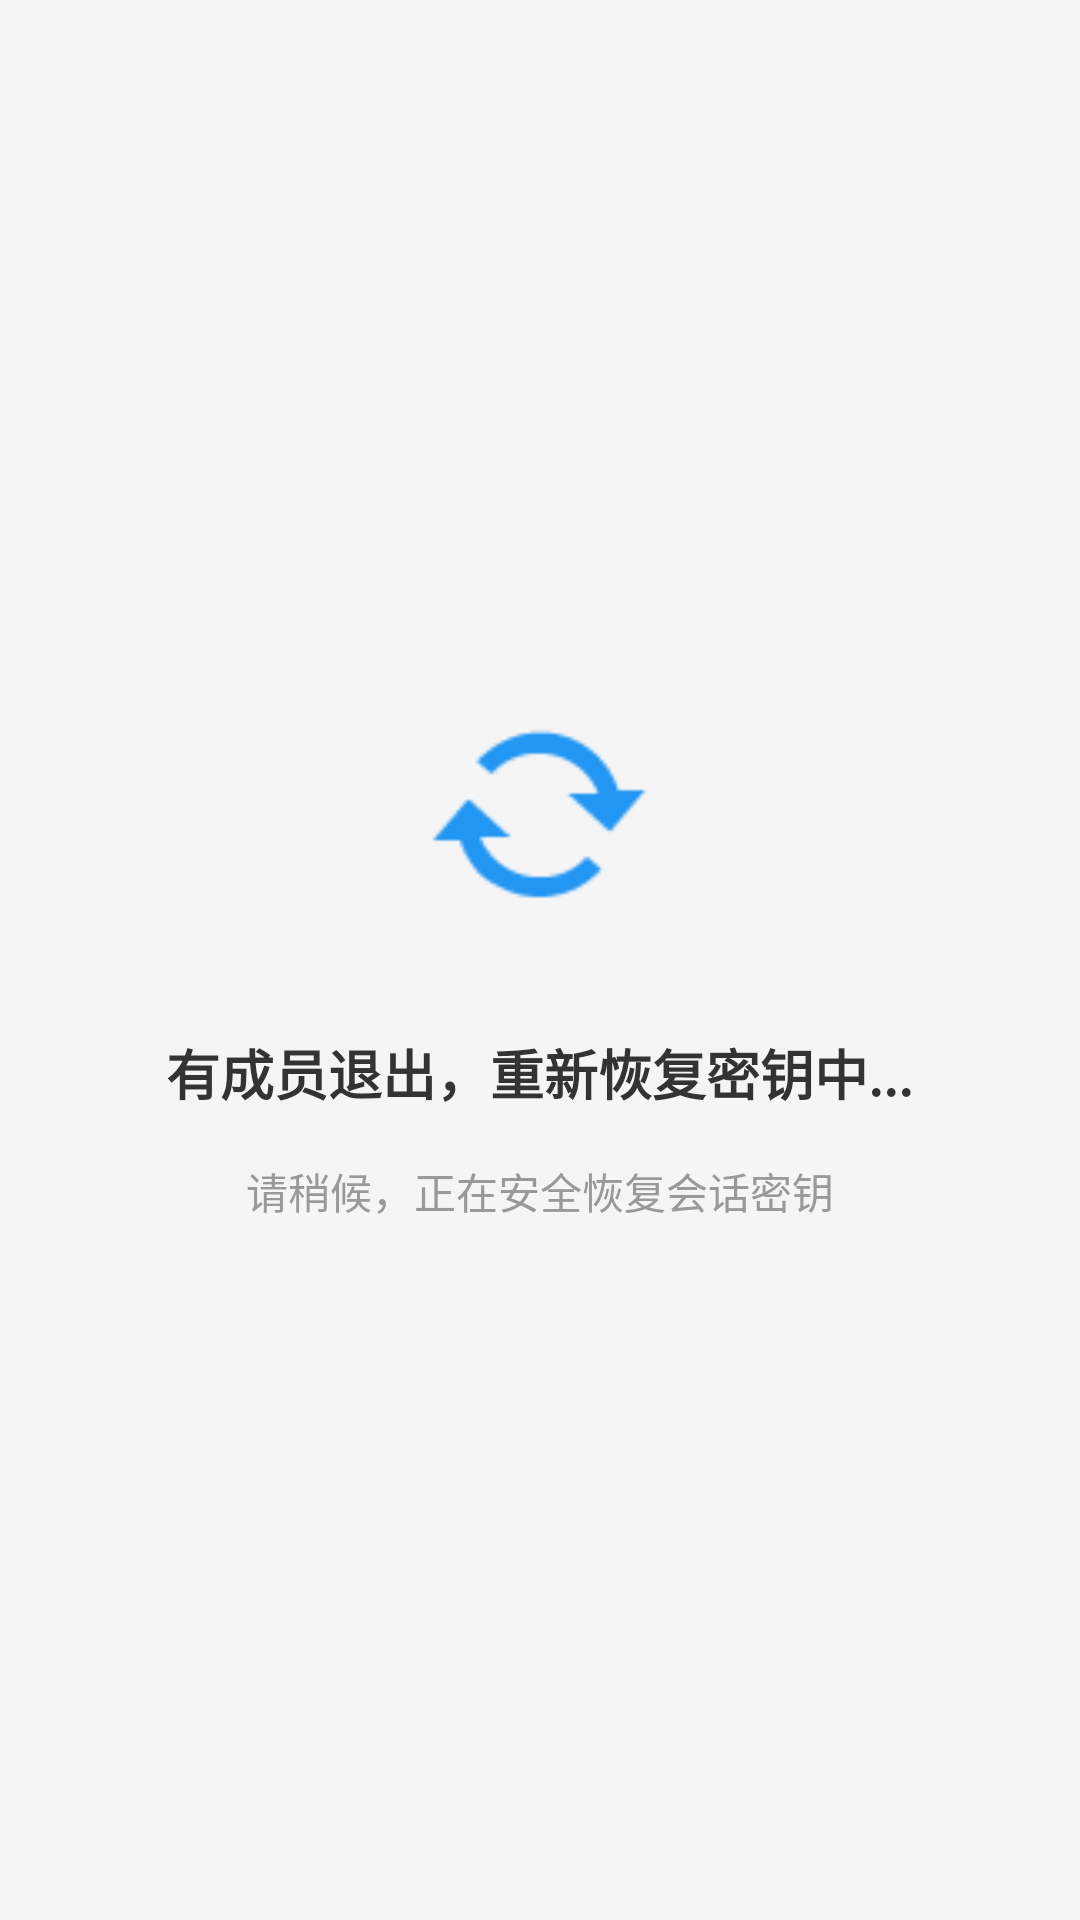

Android layout source for this screen:
<!-- AndroidManifest.xml: application theme Theme.Android_bysj_demo -->
<!-- res/layout/activity_key_recovery.xml -->
<?xml version="1.0" encoding="utf-8"?>
<LinearLayout xmlns:android="http://schemas.android.com/apk/res/android"
    android:layout_width="match_parent"
    android:layout_height="match_parent"
    android:orientation="vertical"
    android:gravity="center"
    android:background="#F5F5F5"
    android:padding="20dp">

    
    <ImageView
        android:id="@+id/iv_rotating_icon"
        android:layout_width="80dp"
        android:layout_height="80dp"
        android:src="@android:drawable/stat_notify_sync"
        android:contentDescription="密钥恢复中"
        android:tint="#2196F3" />

    
    <TextView
        android:id="@+id/tv_recovery_message"
        android:layout_width="wrap_content"
        android:layout_height="wrap_content"
        android:text="有成员退出，重新恢复密钥中..."
        android:textSize="18sp"
        android:textColor="#333333"
        android:textStyle="bold"
        android:layout_marginTop="32dp"
        android:gravity="center" />

    
    <TextView
        android:layout_width="wrap_content"
        android:layout_height="wrap_content"
        android:text="请稍候，正在安全恢复会话密钥"
        android:textSize="14sp"
        android:textColor="#999999"
        android:layout_marginTop="16dp"
        android:gravity="center" />

</LinearLayout>
<!-- resources referenced by this layout -->
<resources>
  <style name="Theme.Android_bysj_demo" parent="Theme.MaterialComponents.DayNight.DarkActionBar">
          
          <item name="colorPrimary">@color/black</item>
          <item name="colorPrimaryVariant">@color/black</item>
          <item name="colorOnPrimary">@color/white</item>
          
          <item name="colorSecondary">@color/black</item>
          <item name="colorSecondaryVariant">@color/black</item>
          <item name="colorOnSecondary">@color/black</item>
          
          <item name="android:statusBarColor">?attr/colorPrimaryVariant</item>
          
      </style>
  <color name="black">#000000</color>
  <color name="white">#ffffff</color>
</resources>
